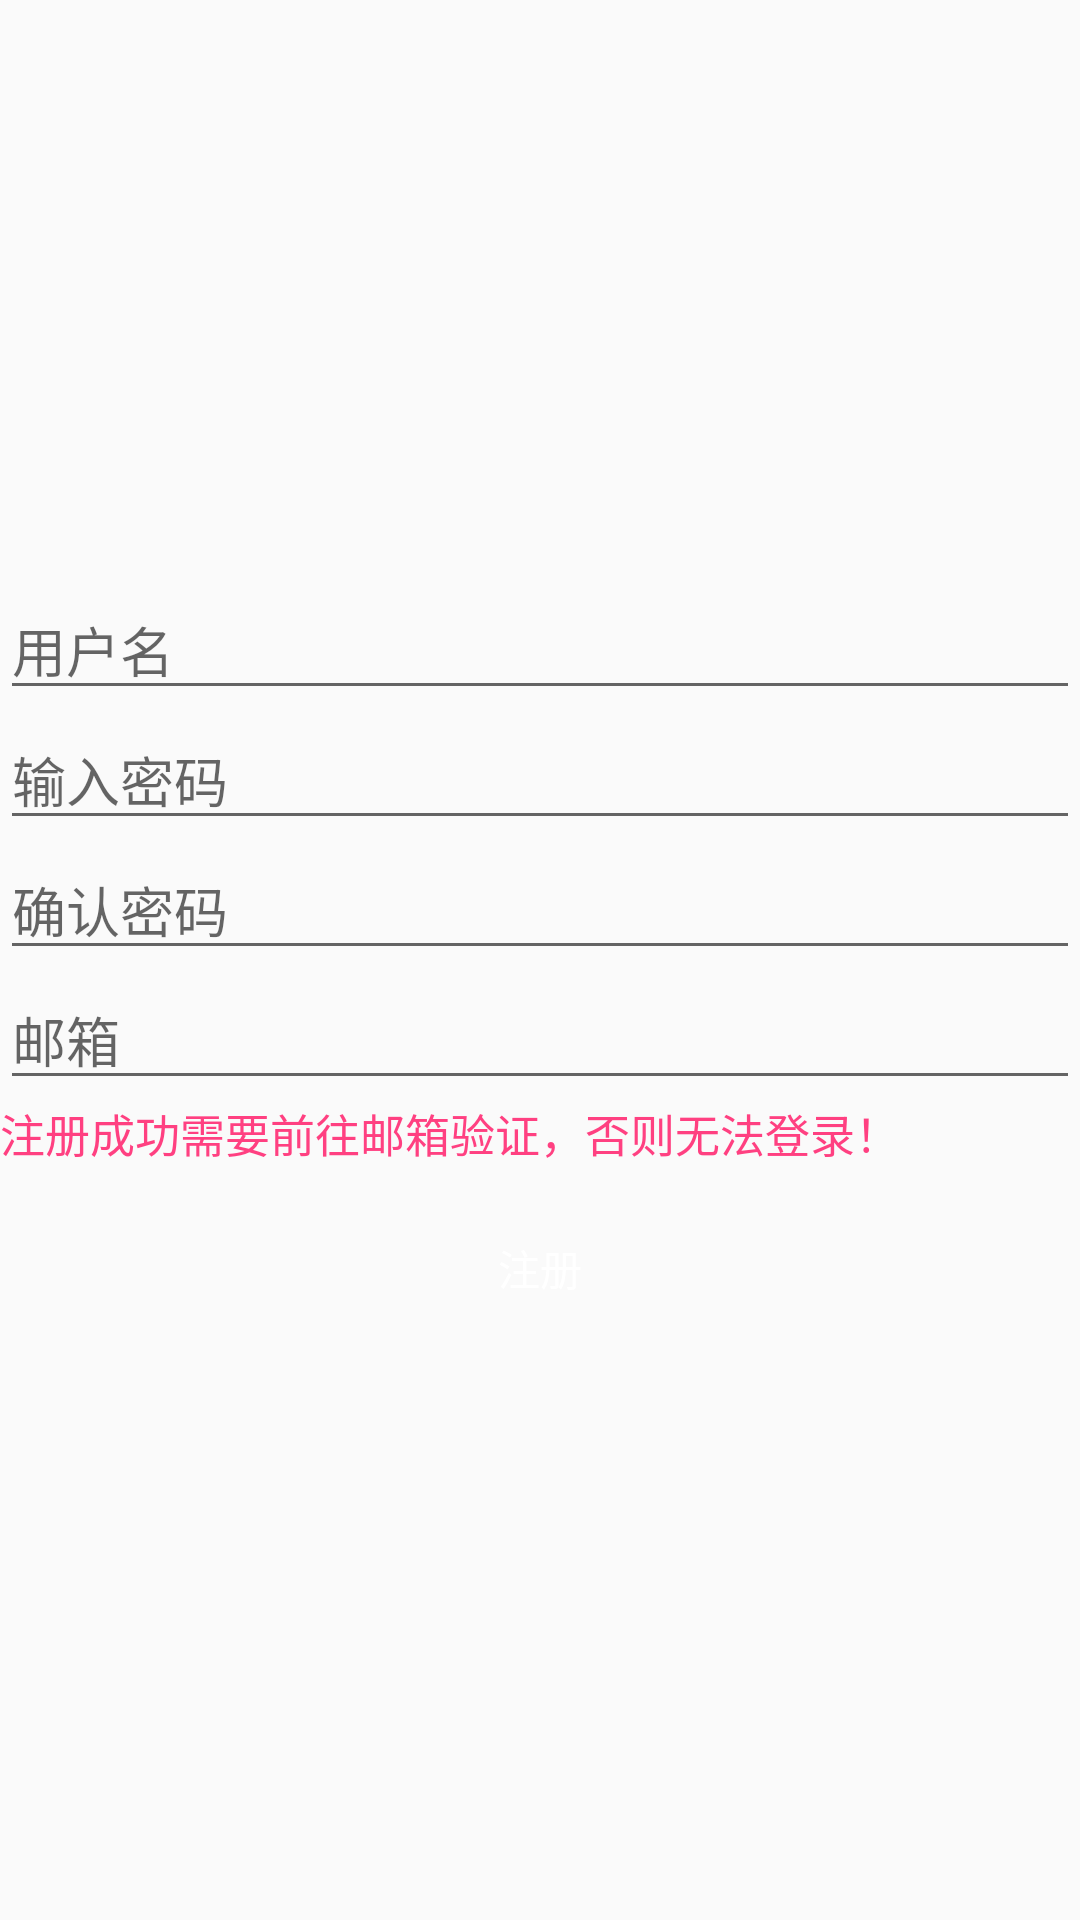

This screen was rendered from an Android layout file. Write that file and the resources it references.
<!-- AndroidManifest.xml: application theme AppTheme.NoActionBar -->
<!-- res/layout/activity_registered.xml -->
<?xml version="1.0" encoding="utf-8"?>
<LinearLayout xmlns:android="http://schemas.android.com/apk/res/android"
    android:orientation="vertical"
    android:layout_width="match_parent"
    android:layout_height="match_parent"
    android:gravity="center">

    <EditText
        android:id="@+id/et_user"
        android:layout_width="match_parent"
        android:layout_height="wrap_content"
        android:hint="@string/username"/>
    <EditText
        android:id="@+id/et_pass"
        android:layout_width="match_parent"
        android:layout_height="wrap_content"
        android:hint="@string/password"
        android:password="true"/>

    <EditText
        android:id="@+id/et_password"
        android:layout_width="match_parent"
        android:layout_height="wrap_content"
        android:hint="@string/passwordagain"
        android:password="true"/>
    <EditText
        android:id="@+id/et_email"
        android:layout_width="match_parent"
        android:layout_height="wrap_content"
        android:hint="@string/text_email"/>
    <TextView
        android:layout_width="match_parent"
        android:layout_height="wrap_content"
        android:text="@string/text_register_remind"
        android:textColor="@color/colorAccent"
        android:textSize="15sp"/>
    <Button
        android:id="@+id/btnRegistered"
        android:layout_width="match_parent"
        android:layout_height="wrap_content"
        android:layout_marginTop="10dp"
        android:background="@drawable/button_bg"
        android:text="@string/registered"
        android:textColor="@android:color/white"/>
</LinearLayout>
<!-- resources referenced by this layout -->
<resources>
  <color name="colorAccent">#FF4081</color>
  <string name="password">输入密码</string>
  <string name="passwordagain">确认密码</string>
  <string name="registered">注册</string>
  <string name="text_email">邮箱</string>
  <string name="text_register_remind">注册成功需要前往邮箱验证，否则无法登录！</string>
  <string name="username">用户名</string>
  <style name="AppTheme.NoActionBar" parent="AppTheme">
          <item name="windowActionBar">false</item>
          <item name="windowNoTitle">true</item>
      </style>
  <style name="AppTheme" parent="Theme.AppCompat.Light.DarkActionBar">
          
          <item name="colorPrimary">@color/colorPrimary</item>
          <item name="colorPrimaryDark">@color/color_blue</item>
          <item name="colorAccent">@color/colorAccent</item>
      </style>
  <color name="colorPrimary">#3F51B5</color>
  <color name="color_blue">#0b98c2</color>
</resources>
